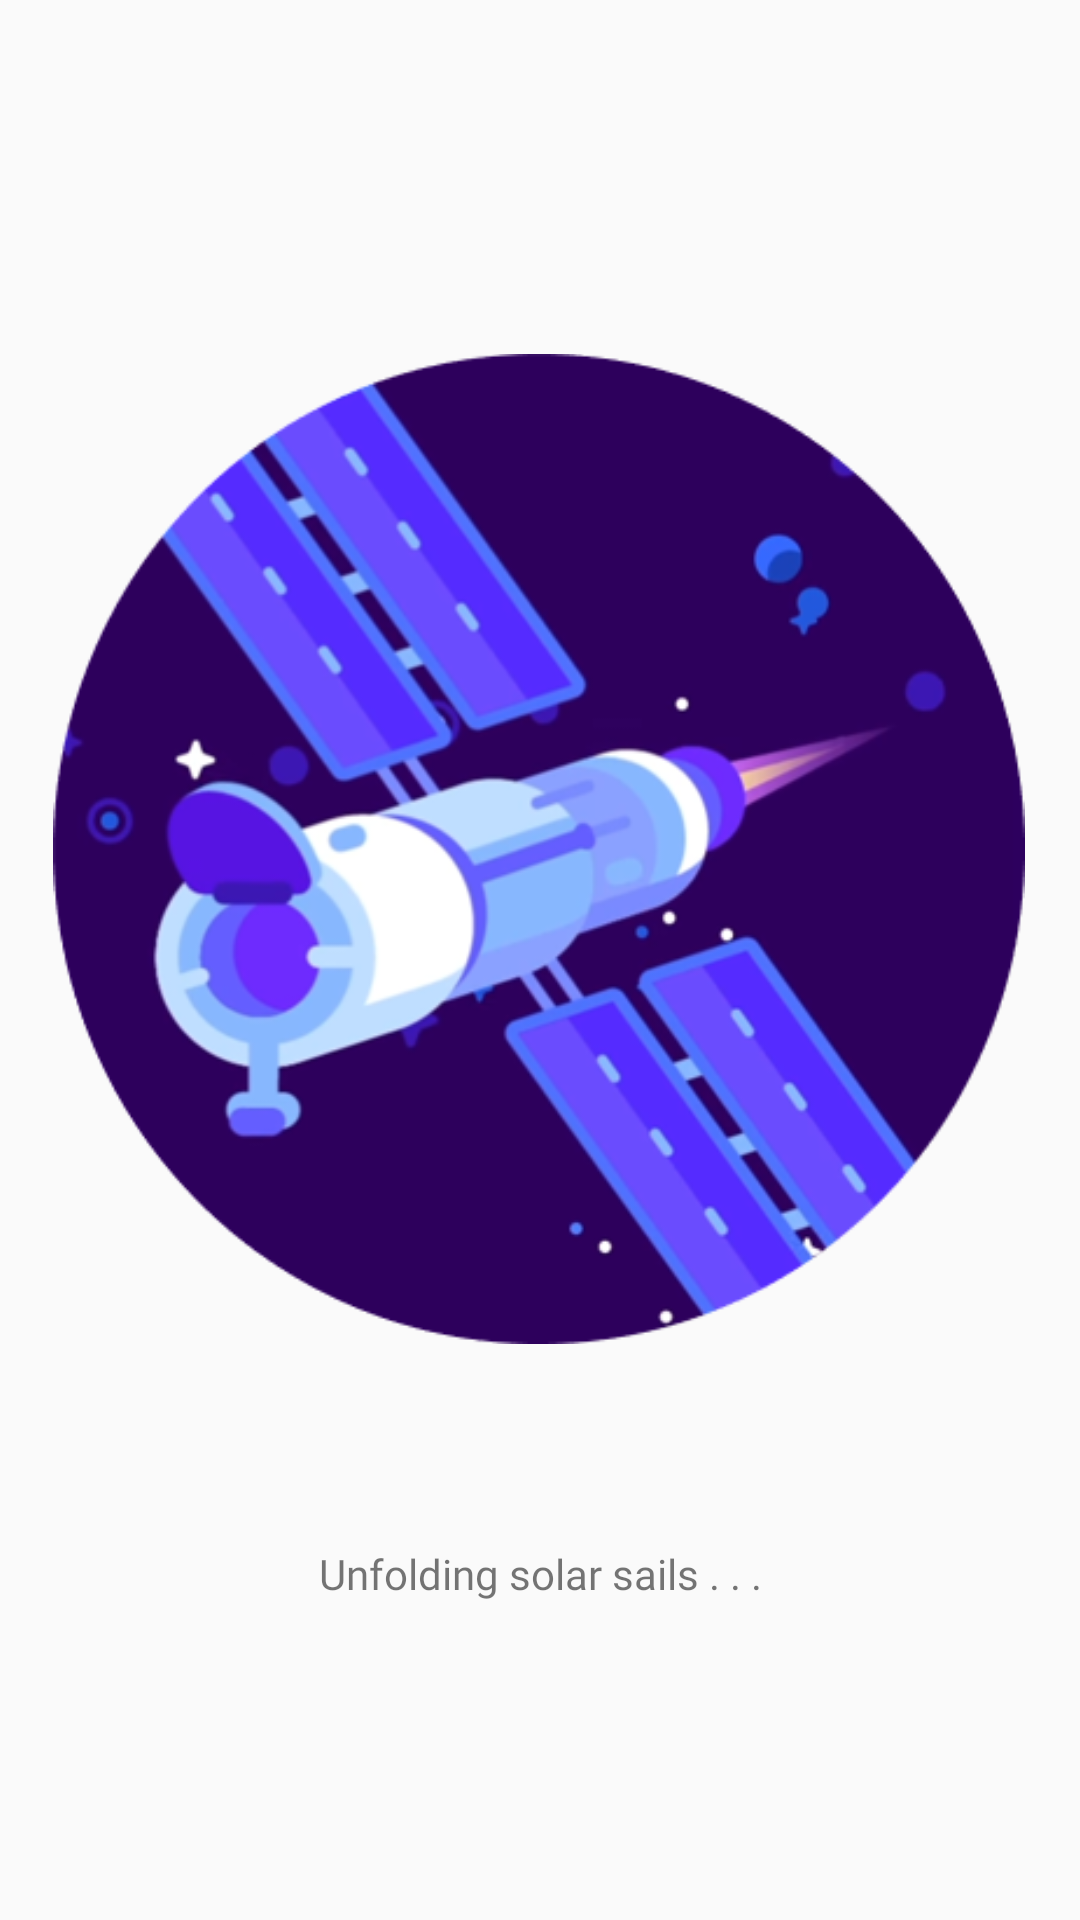

Write the Android layout XML for this screen, with the resource values it uses.
<!-- AndroidManifest.xml: application theme AppTheme -->
<!-- res/layout/activity_blank.xml -->
<?xml version="1.0" encoding="utf-8"?>
<android.support.constraint.ConstraintLayout xmlns:android="http://schemas.android.com/apk/res/android"
    xmlns:app="http://schemas.android.com/apk/res-auto"
    xmlns:tools="http://schemas.android.com/tools"
    android:id="@+id/relativeLayout"
    android:layout_width="match_parent"
    android:layout_height="match_parent"
    tools:context="com.cs2340.teama.views.LoadScreenActivity">

    <ImageView
        android:id="@+id/wait_image"
        android:layout_width="328dp"
        android:layout_height="330dp"
        android:layout_marginStart="41dp"
        android:layout_marginTop="118dp"
        android:layout_marginEnd="42dp"
        android:src="@drawable/satalite_circle"
        app:layout_constraintEnd_toEndOf="parent"
        app:layout_constraintStart_toStartOf="parent"
        app:layout_constraintTop_toTopOf="parent" />

    <TextView
        android:id="@+id/wait_text"
        android:layout_width="wrap_content"
        android:layout_height="wrap_content"
        android:layout_marginStart="176dp"
        android:layout_marginTop="67dp"
        android:layout_marginEnd="176dp"
        android:fontFamily="@font/nexa_bold"
        android:text="Unfolding solar sails . . ."
        app:layout_constraintEnd_toEndOf="parent"
        app:layout_constraintStart_toStartOf="parent"
        app:layout_constraintTop_toBottomOf="@+id/wait_image" />

</android.support.constraint.ConstraintLayout>
<!-- resources referenced by this layout -->
<resources>
  <!-- drawable satalite_circle: png bitmap (drawable, 123286 bytes) -->
  <style name="AppTheme" parent="Theme.AppCompat.Light.NoActionBar">
          
          <item name="colorPrimary">@color/colorPrimary</item>
          <item name="colorPrimaryDark">@color/colorPrimaryDark</item>
          <item name="colorAccent">@color/colorAccent</item>
      </style>
  <!-- not gathered from this repository: default colours our renderer supplied (Android Studio template values) -->
  <color name="colorPrimary">#FF6200EE</color>
  <color name="colorPrimaryDark">#FF3700B3</color>
  <color name="colorAccent">#FF03DAC5</color>
</resources>
